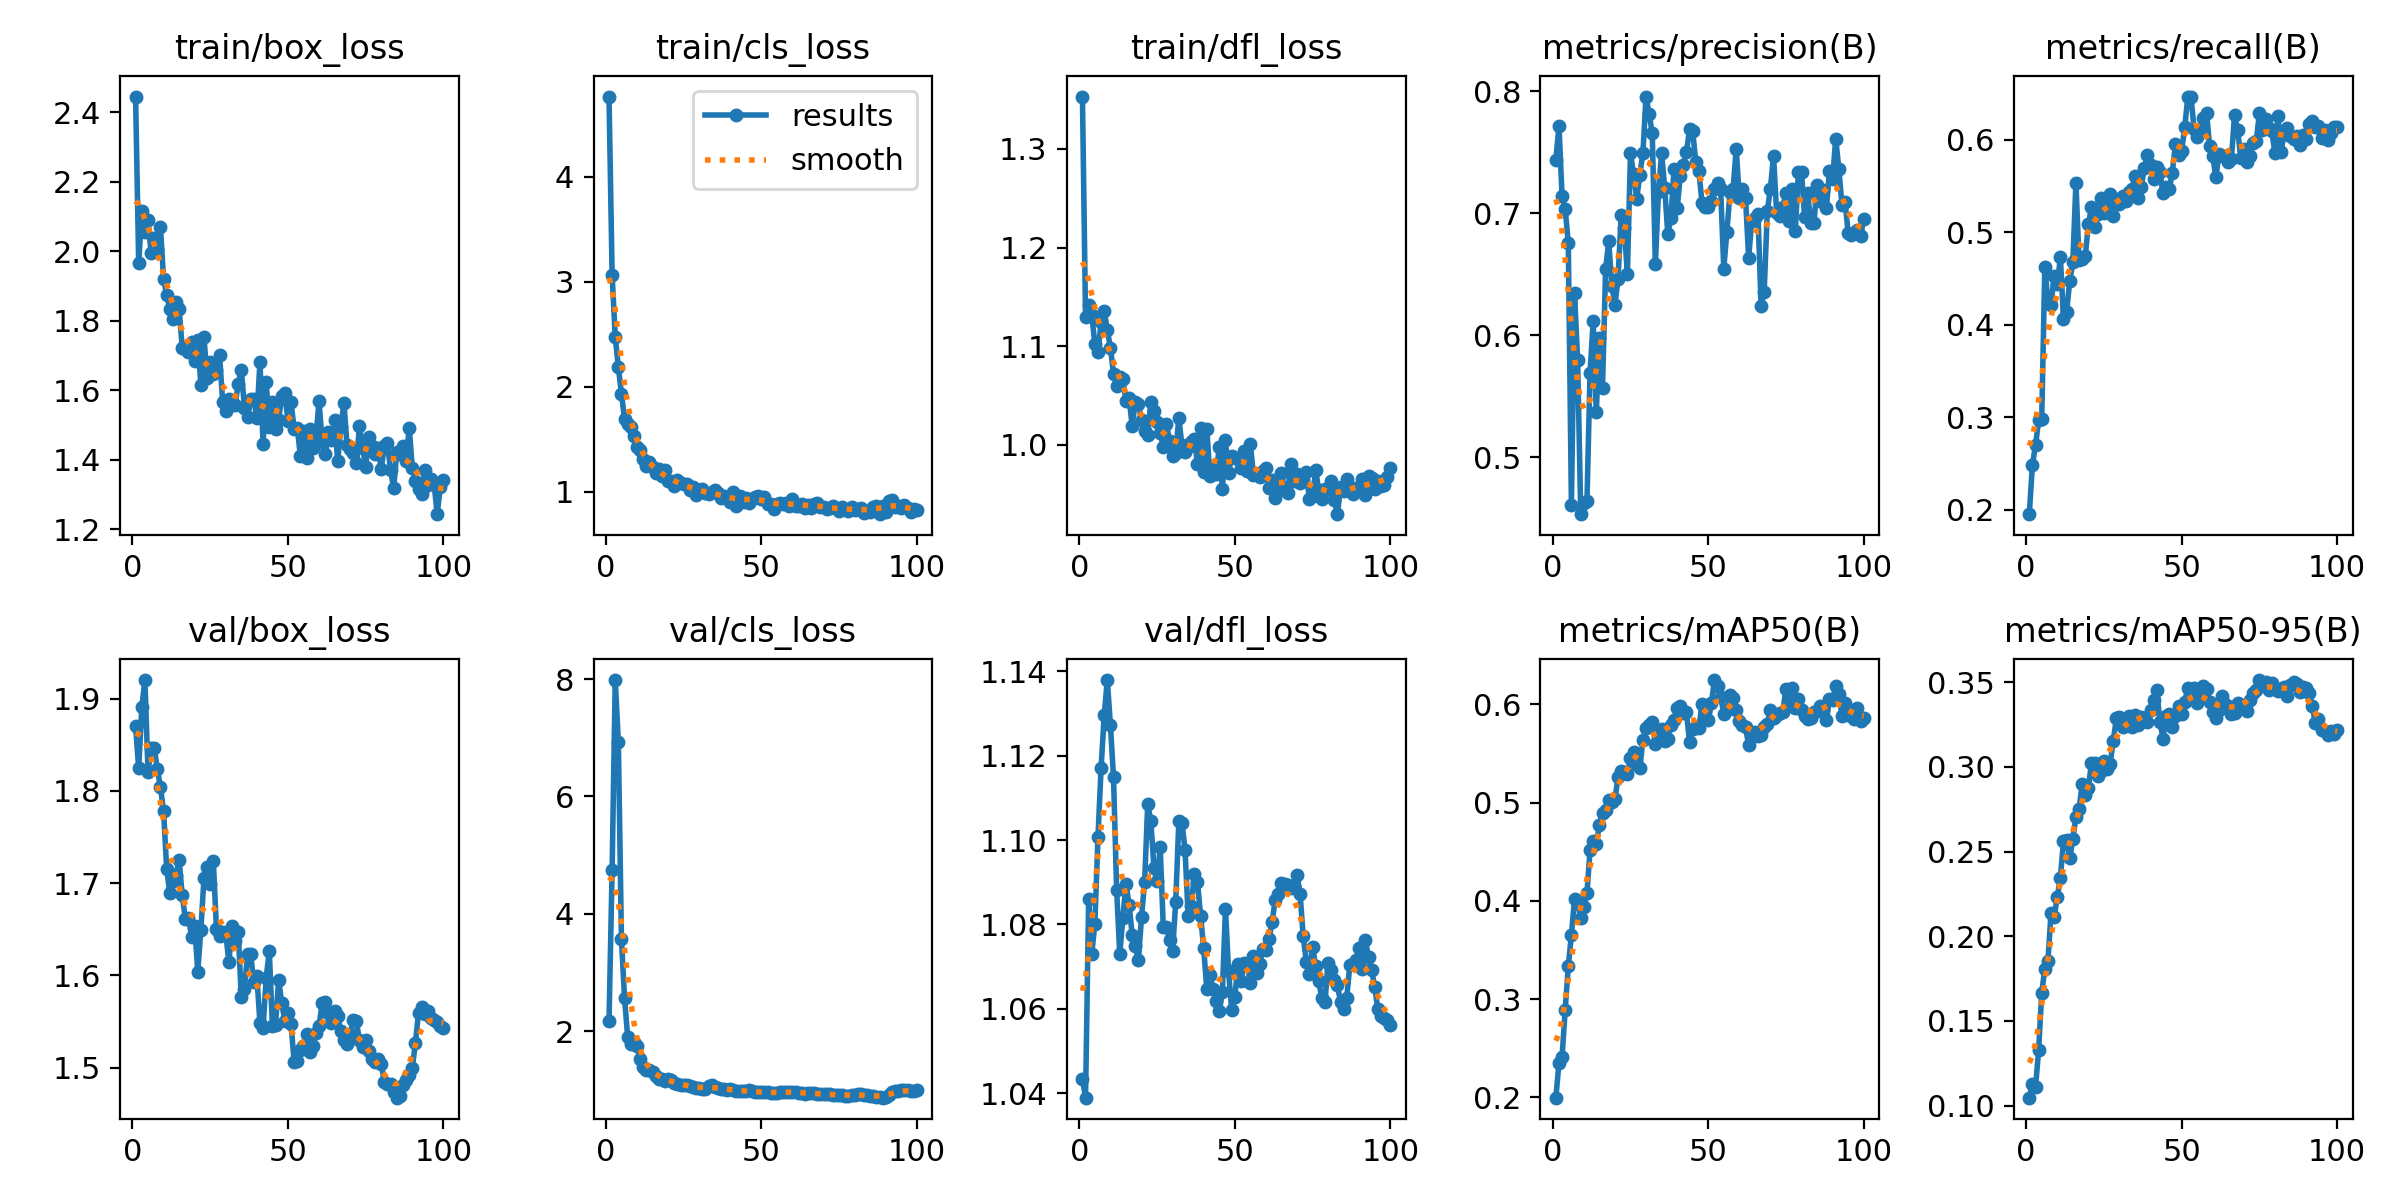

The data file committed next to this chart (first rows):
epoch, time, train/box_loss, train/cls_loss, train/dfl_loss, metrics/precision(B), metrics/recall(B), metrics/mAP50(B), metrics/mAP50-95(B), val/box_loss, val/cls_loss, val/dfl_loss, lr/pg0, lr/pg1, lr/pg2
1, 16.74, 2.445, 4.761, 1.353, 0.7437, 0.1951, 0.1998, 0.1047, 1.87, 2.182, 1.043, 0.000221, 0.000221, 0.000221
2, 32.9, 1.964, 3.066, 1.129, 0.7715, 0.2482, 0.2351, 0.1129, 1.824, 4.746, 1.039, 0.0004545, 0.0004545, 0.0004545
3, 45.49, 2.115, 2.473, 1.142, 0.7137, 0.2697, 0.2416, 0.1107, 1.89, 7.984, 1.086, 0.0006832, 0.0006832, 0.0006832
4, 57.72, 2.055, 2.188, 1.132, 0.7033, 0.2967, 0.2894, 0.1328, 1.92, 6.933, 1.073, 0.0006928, 0.0006928, 0.0006928
5, 72.7, 2.089, 1.934, 1.102, 0.6756, 0.2985, 0.3335, 0.1666, 1.82, 3.563, 1.08, 0.0006857, 0.0006857, 0.0006857
6, 86.49, 1.994, 1.693, 1.094, 0.4608, 0.4629, 0.3656, 0.1809, 1.846, 2.56, 1.101, 0.0006787, 0.0006787, 0.0006787
7, 100.4, 2.036, 1.647, 1.124, 0.6341, 0.4251, 0.402, 0.1855, 1.847, 1.902, 1.117, 0.0006716, 0.0006716, 0.0006716
8, 115.6, 2.006, 1.618, 1.135, 0.5798, 0.4209, 0.3976, 0.214, 1.824, 1.779, 1.13, 0.0006645, 0.0006645, 0.0006645
9, 131.3, 2.07, 1.535, 1.116, 0.4533, 0.4531, 0.3828, 0.2114, 1.804, 1.815, 1.138, 0.0006575, 0.0006575, 0.0006575
10, 143.9, 1.92, 1.424, 1.098, 0.4621, 0.4438, 0.3941, 0.2234, 1.778, 1.74, 1.127, 0.0006504, 0.0006504, 0.0006504
11, 155.7, 1.874, 1.402, 1.072, 0.4639, 0.4728, 0.4077, 0.2346, 1.715, 1.528, 1.115, 0.0006433, 0.0006433, 0.0006433
12, 167.7, 1.835, 1.315, 1.059, 0.5694, 0.4062, 0.4517, 0.2563, 1.69, 1.382, 1.088, 0.0006362, 0.0006362, 0.0006362
13, 179.9, 1.805, 1.248, 1.068, 0.6114, 0.4139, 0.4614, 0.2571, 1.703, 1.34, 1.073, 0.0006292, 0.0006292, 0.0006292
14, 192.3, 1.853, 1.284, 1.066, 0.5366, 0.447, 0.4582, 0.246, 1.709, 1.331, 1.082, 0.0006221, 0.0006221, 0.0006221
15, 206.6, 1.833, 1.233, 1.044, 0.5977, 0.4677, 0.477, 0.2574, 1.725, 1.312, 1.09, 0.000615, 0.000615, 0.000615
16, 219.9, 1.722, 1.177, 1.047, 0.5565, 0.5534, 0.4894, 0.2707, 1.687, 1.236, 1.085, 0.000608, 0.000608, 0.000608
17, 234.4, 1.721, 1.215, 1.019, 0.654, 0.47, 0.4923, 0.275, 1.661, 1.194, 1.078, 0.0006009, 0.0006009, 0.0006009
18, 247.9, 1.709, 1.149, 1.044, 0.6768, 0.4711, 0.5022, 0.2898, 1.663, 1.183, 1.075, 0.0005938, 0.0005938, 0.0005938
19, 260.5, 1.739, 1.208, 1.041, 0.6404, 0.4739, 0.5003, 0.2837, 1.642, 1.158, 1.072, 0.0005868, 0.0005868, 0.0005868
20, 273.2, 1.684, 1.105, 1.025, 0.6246, 0.5085, 0.5032, 0.2876, 1.654, 1.187, 1.082, 0.0005797, 0.0005797, 0.0005797
21, 286.1, 1.743, 1.107, 1.014, 0.646, 0.5271, 0.5262, 0.3024, 1.604, 1.161, 1.09, 0.0005726, 0.0005726, 0.0005726
22, 299.9, 1.614, 1.056, 1.01, 0.6983, 0.506, 0.5323, 0.3024, 1.65, 1.125, 1.109, 0.0005656, 0.0005656, 0.0005656
23, 313.3, 1.752, 1.113, 1.043, 0.6878, 0.5199, 0.5314, 0.2944, 1.706, 1.094, 1.105, 0.0005585, 0.0005585, 0.0005585
24, 326.8, 1.635, 1.086, 1.034, 0.6502, 0.5366, 0.5295, 0.2978, 1.717, 1.088, 1.093, 0.0005514, 0.0005514, 0.0005514
25, 339.4, 1.682, 1.08, 1.023, 0.7489, 0.5205, 0.5453, 0.3037, 1.699, 1.084, 1.09, 0.0005444, 0.0005444, 0.0005444
26, 355.5, 1.645, 1.073, 1.012, 0.7318, 0.5269, 0.5511, 0.2986, 1.724, 1.088, 1.098, 0.0005373, 0.0005373, 0.0005373
27, 368.1, 1.658, 1.019, 0.9975, 0.7117, 0.5415, 0.5381, 0.302, 1.65, 1.061, 1.079, 0.0005302, 0.0005302, 0.0005302
28, 380.5, 1.702, 1.045, 1.021, 0.7312, 0.5175, 0.5348, 0.3154, 1.642, 1.041, 1.079, 0.0005231, 0.0005231, 0.0005231
29, 392.8, 1.565, 0.9756, 1.004, 0.7496, 0.5357, 0.5642, 0.3286, 1.647, 1.036, 1.076, 0.0005161, 0.0005161, 0.0005161
30, 404.9, 1.539, 1.017, 0.988, 0.7955, 0.5309, 0.576, 0.3293, 1.646, 1.031, 1.074, 0.000509, 0.000509, 0.000509
31, 417, 1.573, 1.024, 0.9916, 0.7811, 0.5392, 0.579, 0.3237, 1.614, 1.008, 1.085, 0.0005019, 0.0005019, 0.0005019
32, 429.3, 1.558, 0.9856, 1.027, 0.7656, 0.5334, 0.5822, 0.3251, 1.654, 1.016, 1.104, 0.0004949, 0.0004949, 0.0004949
33, 442.2, 1.556, 0.9774, 0.9991, 0.6579, 0.5439, 0.5599, 0.3303, 1.638, 1.062, 1.104, 0.0004878, 0.0004878, 0.0004878
34, 454.8, 1.619, 0.996, 0.9925, 0.7176, 0.547, 0.571, 0.3237, 1.647, 1.087, 1.098, 0.0004807, 0.0004807, 0.0004807
35, 466.9, 1.659, 1.016, 0.9978, 0.749, 0.5607, 0.5745, 0.3307, 1.577, 1.055, 1.082, 0.0004737, 0.0004737, 0.0004737
36, 478.8, 1.55, 0.9946, 1.003, 0.7209, 0.5371, 0.5628, 0.3249, 1.586, 1.03, 1.084, 0.0004666, 0.0004666, 0.0004666
37, 491.4, 1.522, 0.9424, 1.005, 0.6827, 0.5495, 0.5643, 0.3298, 1.623, 1.012, 1.092, 0.0004595, 0.0004595, 0.0004595
38, 503.8, 1.574, 0.9597, 0.9805, 0.6957, 0.5693, 0.5794, 0.3288, 1.623, 1.013, 1.09, 0.0004525, 0.0004525, 0.0004525
39, 516.3, 1.574, 0.9516, 1.017, 0.7359, 0.5837, 0.5842, 0.3267, 1.592, 1.006, 1.082, 0.0004454, 0.0004454, 0.0004454
40, 530.3, 1.518, 0.907, 0.9721, 0.7038, 0.5729, 0.5962, 0.3338, 1.6, 1.017, 1.074, 0.0004383, 0.0004383, 0.0004383
41, 544.2, 1.682, 0.9985, 1.016, 0.7302, 0.5579, 0.5987, 0.3394, 1.548, 0.9995, 1.065, 0.0004313, 0.0004313, 0.0004313
42, 556.6, 1.444, 0.8685, 0.9683, 0.7395, 0.5709, 0.5917, 0.3455, 1.543, 0.9859, 1.068, 0.0004242, 0.0004242, 0.0004242
43, 568.7, 1.622, 0.9633, 0.9784, 0.7499, 0.5654, 0.5918, 0.3267, 1.597, 0.9723, 1.065, 0.0004171, 0.0004171, 0.0004171
44, 581.2, 1.493, 0.9027, 0.9696, 0.7689, 0.5425, 0.5617, 0.3168, 1.627, 0.9746, 1.062, 0.0004101, 0.0004101, 0.0004101
45, 593.6, 1.565, 0.9435, 0.9974, 0.7672, 0.5488, 0.5754, 0.3301, 1.546, 0.9818, 1.059, 0.000403, 0.000403, 0.000403
46, 605.8, 1.487, 0.8919, 0.9549, 0.7416, 0.5466, 0.5769, 0.3314, 1.546, 0.9958, 1.064, 0.0003959, 0.0003959, 0.0003959
47, 618.5, 1.515, 0.9307, 1.004, 0.7341, 0.5646, 0.5763, 0.3238, 1.595, 0.9802, 1.084, 0.0003888, 0.0003888, 0.0003888
48, 633.3, 1.582, 0.9548, 0.9713, 0.7085, 0.5958, 0.6001, 0.3298, 1.57, 0.9555, 1.069, 0.0003818, 0.0003818, 0.0003818
49, 645.8, 1.592, 0.9574, 0.988, 0.7051, 0.5834, 0.593, 0.3362, 1.551, 0.96, 1.06, 0.0003747, 0.0003747, 0.0003747
50, 660, 1.51, 0.9285, 0.9861, 0.7049, 0.5884, 0.5841, 0.331, 1.559, 0.9683, 1.063, 0.0003676, 0.0003676, 0.0003676
51, 672.4, 1.565, 0.949, 0.9866, 0.7098, 0.6141, 0.6009, 0.3386, 1.547, 0.9602, 1.071, 0.0003606, 0.0003606, 0.0003606
52, 684.8, 1.487, 0.8841, 0.9761, 0.7199, 0.6469, 0.6247, 0.3468, 1.506, 0.9602, 1.067, 0.0003535, 0.0003535, 0.0003535
53, 697, 1.492, 0.8874, 0.9934, 0.7247, 0.6466, 0.6182, 0.3456, 1.507, 0.9406, 1.071, 0.0003464, 0.0003464, 0.0003464
54, 709.6, 1.41, 0.8401, 0.9734, 0.7193, 0.6119, 0.6078, 0.3469, 1.52, 0.9408, 1.07, 0.0003394, 0.0003394, 0.0003394
55, 722.2, 1.484, 0.8839, 1, 0.6545, 0.6033, 0.5905, 0.3378, 1.523, 0.9462, 1.066, 0.0003323, 0.0003323, 0.0003323
56, 734, 1.405, 0.8937, 0.9689, 0.6848, 0.6107, 0.5945, 0.3409, 1.536, 0.9687, 1.073, 0.0003252, 0.0003252, 0.0003252
57, 745.7, 1.488, 0.8856, 0.9705, 0.7169, 0.6241, 0.6091, 0.3479, 1.518, 0.971, 1.068, 0.0003182, 0.0003182, 0.0003182
58, 758.8, 1.432, 0.8926, 0.9672, 0.7197, 0.6294, 0.6069, 0.3458, 1.524, 0.9643, 1.071, 0.0003111, 0.0003111, 0.0003111
59, 771.2, 1.462, 0.8708, 0.9733, 0.7529, 0.5936, 0.5939, 0.3382, 1.537, 0.9684, 1.074, 0.000304, 0.000304, 0.000304
60, 784.5, 1.568, 0.9312, 0.9759, 0.7124, 0.5828, 0.5833, 0.3325, 1.545, 0.9705, 1.074, 0.000297, 0.000297, 0.000297
... 40 more rows
